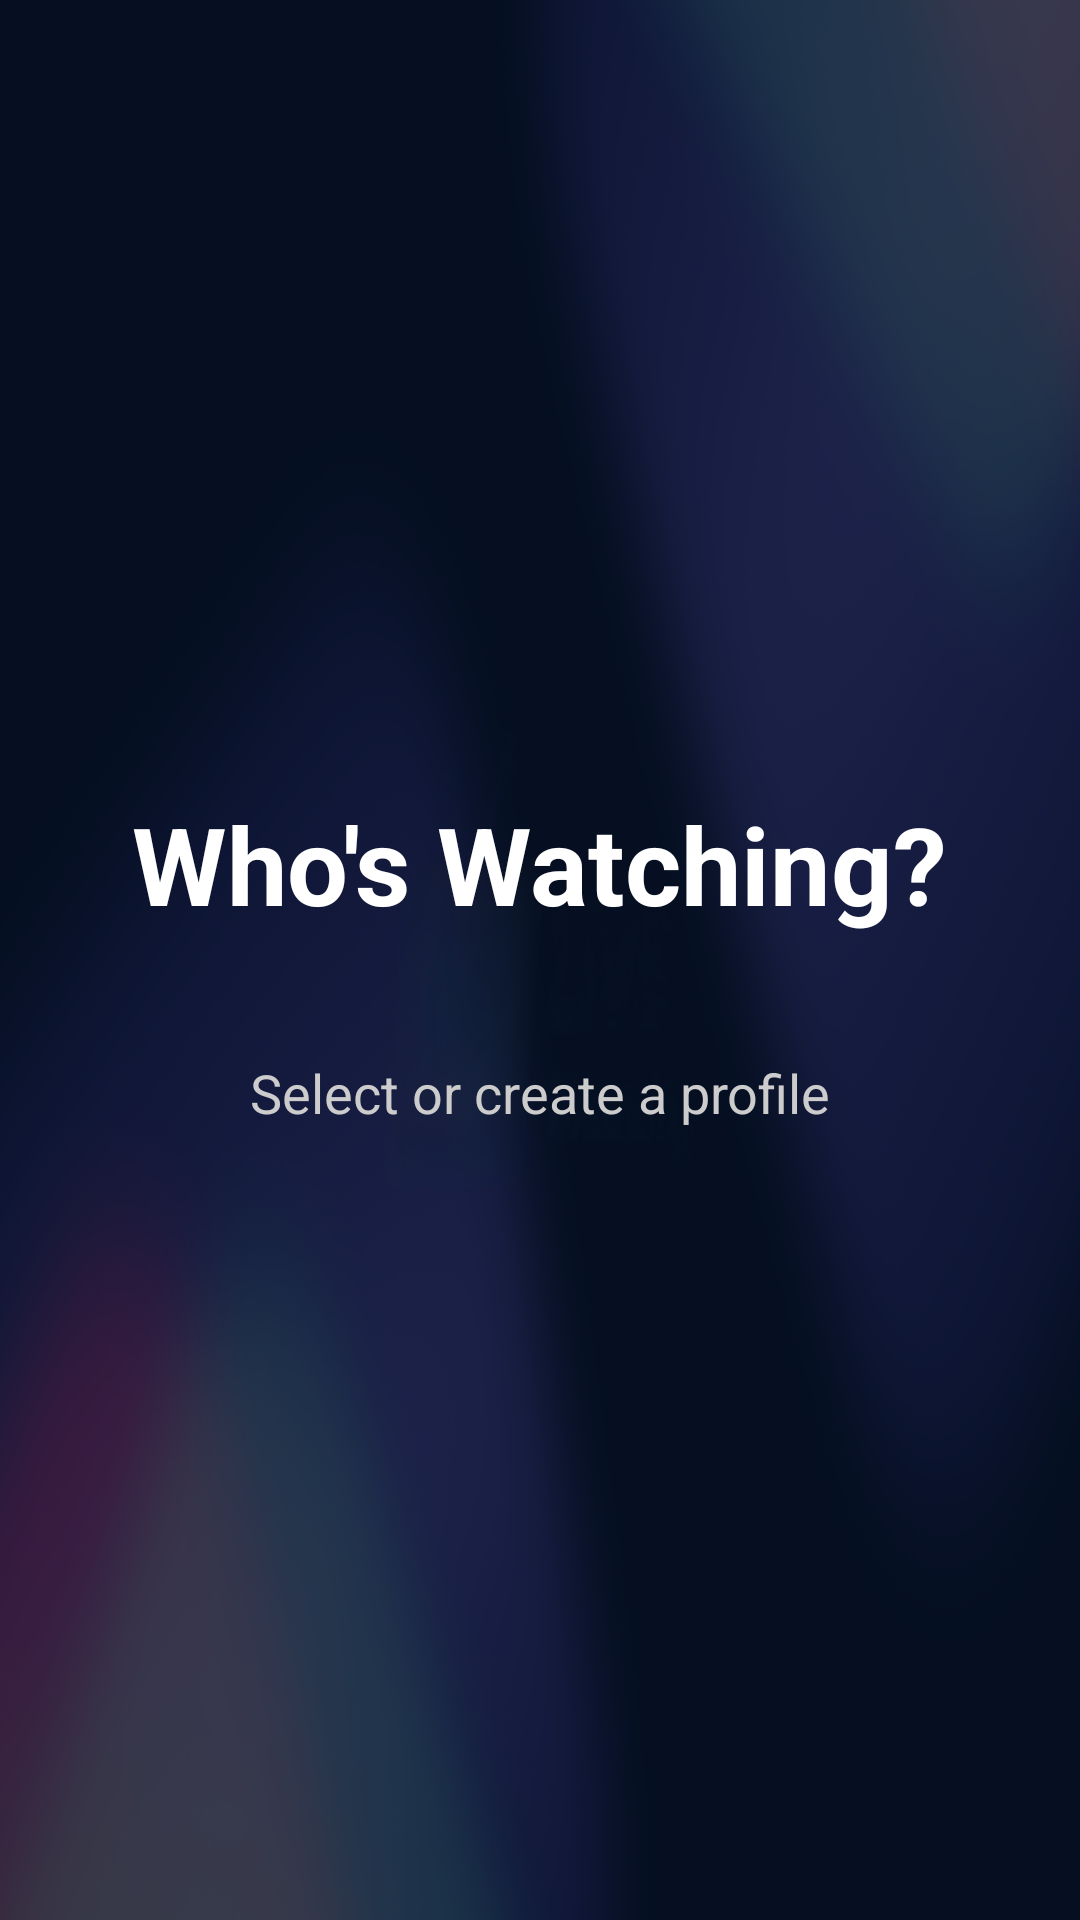

Reconstruct the res/layout file that produces this screen, plus the resources it refers to.
<!-- AndroidManifest.xml: application theme Theme.LiveStreamingTV -->
<!-- res/layout/fragment_profile_selection.xml -->
<?xml version="1.0" encoding="utf-8"?>
<FrameLayout xmlns:android="http://schemas.android.com/apk/res/android"
    xmlns:app="http://schemas.android.com/apk/res-auto"
    xmlns:tools="http://schemas.android.com/tools"
    android:layout_width="match_parent"
    android:layout_height="match_parent"
    android:background="@color/onboarding_background"
    tools:context=".ui.profile.ProfileSelectionFragment">

    <LinearLayout
        android:layout_width="match_parent"
        android:layout_height="match_parent"
        android:gravity="center"
        android:orientation="vertical">

        
        <TextView
            android:id="@+id/tv_title"
            android:layout_width="wrap_content"
            android:layout_height="wrap_content"
            android:layout_marginBottom="16dp"
            android:text="Who's Watching?"
            android:textColor="#FFFFFF"
            android:textSize="36sp"
            android:textStyle="bold" />

        
        <androidx.recyclerview.widget.RecyclerView
            android:id="@+id/rv_profiles"
            android:layout_width="match_parent"
            android:layout_height="wrap_content"
            android:clipToPadding="false"
            android:paddingStart="400dp"
            android:paddingEnd="400dp" />

        
        <TextView
            android:id="@+id/tv_instructions"
            android:layout_width="wrap_content"
            android:layout_height="wrap_content"
            android:layout_marginTop="24dp"
            android:text="Select or create a profile"
            android:textColor="#CCCCCC"
            android:textSize="18sp" />

    </LinearLayout>

</FrameLayout>
<!-- resources referenced by this layout -->
<resources>
  <style name="Theme.LiveStreamingTV" parent="Theme.Material3.DayNight.NoActionBar">
          
          <item name="android:windowBackground">@drawable/background_tv</item>
  
      </style>
  <!-- drawable background_tv: png bitmap (drawable, 769512 bytes) -->
</resources>
